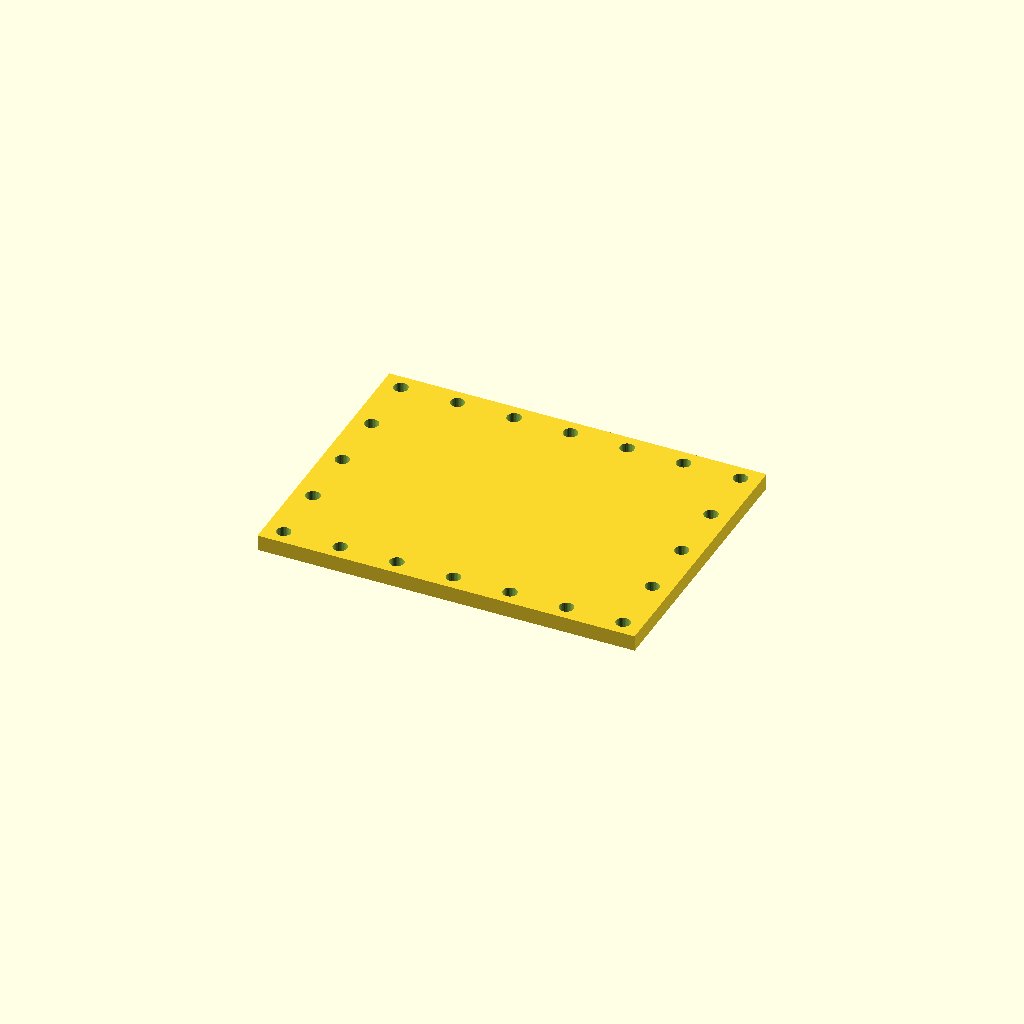
Cell 1 — every parameter at its default value.
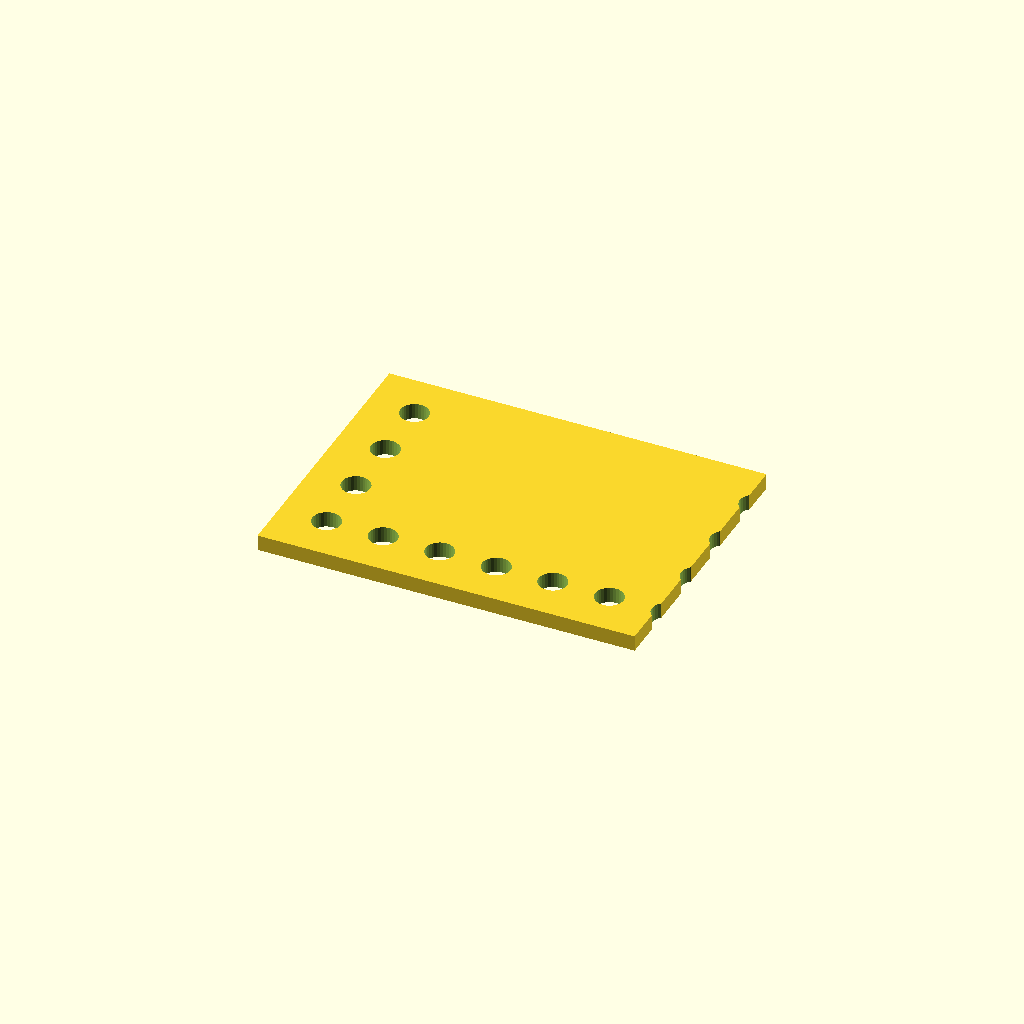
Cell 2: hole_d = 9 (everything else at default).
All cells are drawn from one camera (rotation 55°, 0°, 25°, orthographic, colour scheme Cornfield), so only the parameter changes between them.
Source of the model, optional_data/data/place1/perfpanels/part_0179.scad:
$fn = 32;

// ----------------------------------------------------------------------
// Perforated panel 120 x 90 x 5
// 5 x 7 Ø4.5 holes, frame layout
// ----------------------------------------------------------------------

// --- parameters (mm) ---
panel = [120, 90, 5];  // overall size (x, y, z)
hole_d = 4.5;          // hole diameter
pitch_x = 18;          // hole pitch along X
pitch_y = 20;          // hole pitch along Y

// --- derived feature positions (mm) ---
margin = hole_d / 2 + 2;            // = 4.25   clearance from the panel edge
cols = floor((panel[0] - 2 * margin) / pitch_x) + 1;  // = 7   how many columns fit in X
rows = floor((panel[1] - 2 * margin) / pitch_y) + 1;  // = 5   how many rows fit in Y
span_x = (cols - 1) * pitch_x + 0;  // = 108   width of the field
span_y = (rows - 1) * pitch_y;      // = 80   height of the field
origin_x = -span_x / 2;             // = -54   X of the first hole
origin_y = -span_y / 2;             // = -40   Y of the first row
holes = 2 * cols + 2 * (rows - 2);  // = 20   holes around the frame
feature_centers = [
  [origin_x + 0 * pitch_x, origin_y + 0 * pitch_y],
  [origin_x + 0 * pitch_x, origin_y + 1 * pitch_y],
  [origin_x + 0 * pitch_x, origin_y + 2 * pitch_y],
  [origin_x + 0 * pitch_x, origin_y + 3 * pitch_y],
  [origin_x + 0 * pitch_x, origin_y + 4 * pitch_y],
  [origin_x + 1 * pitch_x, origin_y + 0 * pitch_y],
  [origin_x + 1 * pitch_x, origin_y + 4 * pitch_y],
  [origin_x + 2 * pitch_x, origin_y + 0 * pitch_y],
  [origin_x + 2 * pitch_x, origin_y + 4 * pitch_y],
  [origin_x + 3 * pitch_x, origin_y + 0 * pitch_y],
  [origin_x + 3 * pitch_x, origin_y + 4 * pitch_y],
  [origin_x + 4 * pitch_x, origin_y + 0 * pitch_y],
  [origin_x + 4 * pitch_x, origin_y + 4 * pitch_y],
  [origin_x + 5 * pitch_x, origin_y + 0 * pitch_y],
  [origin_x + 5 * pitch_x, origin_y + 4 * pitch_y],
  [origin_x + 6 * pitch_x, origin_y + 0 * pitch_y],
  [origin_x + 6 * pitch_x, origin_y + 1 * pitch_y],
  [origin_x + 6 * pitch_x, origin_y + 2 * pitch_y],
  [origin_x + 6 * pitch_x, origin_y + 3 * pitch_y],
  [origin_x + 6 * pitch_x, origin_y + 4 * pitch_y]
];   // hole centres, used verbatim by the cutter loop

// panel outline, every hole through
difference() {
  cube(panel, center = true);
  for (centre = feature_centers)
    translate([centre[0], centre[1], 0])
      cylinder(d = hole_d, h = panel[2] + 2, center = true);
}
Parameter table extracted from the source (name, type, default, range or options):
panel: vector, default [120, 90, 5]
hole_d: number, default 4.5
pitch_x: number, default 18
pitch_y: number, default 20
